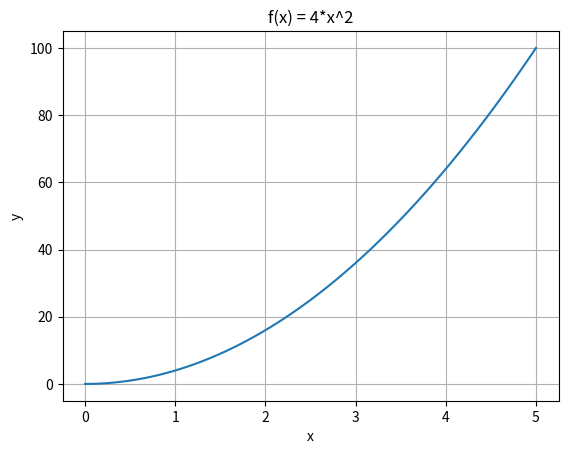

Source code (Python):
# --> ? for a given function f(x) = 4 x * x  draw the graphical representation

# importing all the necessary libraries
import matplotlib.pyplot as plt
import numpy as np
import math


def f(x):
    return 4 * x**2


# Labeling
plt.title("f(x) = 4*x^2")
plt.xlabel("x")
plt.ylabel("y")

# values for x, y
x = np.linspace(0, 5, 100)
y = f(x)

plt.plot(x, y)
plt.grid(True)
plt.show()
